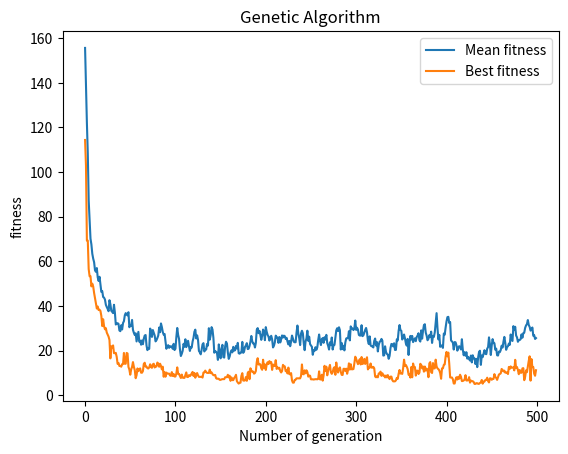

Write Python code to recreate this figure.
# author: Yonis Ismail

# Title: Simple genetic algorithm
# [redacted]
# Tasks: Submit

import math
import random
import matplotlib.pyplot as plt
import numpy as np
P = 50
N = 10

population = []
offspringpopulation = []
Mean = []
Mean3 = []
class individual:
    gene = []
    fitness = 0

def create_gene(N):
    tempgene = []
    for i in range(0,N):
        random1 = random.uniform(-5.12, 5.12)
        tempgene.append(random1)
    return tempgene
# Rastrigin formula
def func_fit(pieceofgene):
    fitness = 10 * len(pieceofgene)

    for i in range(0, len(pieceofgene)):
        fitness = fitness + (pieceofgene[i] * pieceofgene[i] - 10 * math.cos(2 * math.pi * pieceofgene[i]))

    return fitness
# Create population
for x in range(0, P):
    tempgene = []
    for x in range(0, N):
        random1 = random.uniform(-5.12, 5.12)#4th dec
        tempgene.append(random1)
    # Computing fitness for this gene.
    val_fit = func_fit(tempgene)
    newind = individual()
    newind.gene = tempgene.copy()
    newind.fitness = val_fit
    population.append(newind)

#Tournament Selection
def tournamentselection(population):
    # pick to random individuals
    offspringpopulation = []
    for i in range(P):
        parent1 = random.randint(0, P - 1)
        off1 = population[parent1]
        parent2 = random.randint(0, P - 1)
        off2 = population[parent2]
        # tournament
        if off1.fitness < off2.fitness:
           offspringpopulation.append(off1)
        else:
            offspringpopulation.append(off2)
    return offspringpopulation

# Crossover the population
def crossover(offspring):

    offspring_crossed = []
    for i in range(0, P, 2):
        newind1 = individual()
        newind2 = individual()

        crosspoint = random.randint(1, N - 1)
        headgene1 = []
        tailgene1 = []
        headgene2 = []
        tailgene2 = []
        for h in range(0, crosspoint):
            headgene1.append(offspring[i].gene[h])
            headgene2.append(offspring[i + 1].gene[h])

        for j in range(crosspoint, len(offspring[0].gene)):
            tailgene1.append(offspring[i].gene[j])
            tailgene2.append(offspring[i + 1].gene[j])
        newind1.gene = headgene1 + tailgene2
        newind1.fitness = func_fit(newind1.gene)
        newind2.gene = headgene2 + tailgene1
        newind2.fitness = func_fit(newind2.gene)
        offspring_crossed.append(newind1)
        offspring_crossed.append(newind2)
    return offspring_crossed


# Mutation of the offspring poppulation
def mutation(offspringpopulation):
    pop = []
    for i in range(0, P):
        newind = individual()
        newind.gene = []
        sign = random.choice([-1,1])
        alter = sign*random.uniform(0,1)
        MUTRATE = 1/N
        for j in range(0, N):
            gene = offspringpopulation[i].gene[j]
            mutprob = random.randint(0,100)
            if mutprob < (100 * MUTRATE):
                if gene + alter < -5.12:
                    gene = -5.12
                elif gene + alter > 5.12:
                    gene = 5.12
                else:
                    gene = gene + alter
            newind.gene.append(gene)
            newind.fitness = func_fit(newind.gene)
        pop.append(newind)
    return pop

def roulettewheelselection(population): # Roulette wheel selection
   offspringpopulation = []
   max_of_fitness = (max([ind.fitness for ind in population]))
   prev_prob = 0.0
   list_shares = []
   for i in population:
       # Changed from i.fitness/sum_of_fitness to max_of_fitness - i.fitness
       current_share = prev_prob + (max_of_fitness - i.fitness)
       list_shares.append(current_share)
       prev_prob = current_share
   array_shares = np.array(list_shares)
   for i in range(0,P):
       random_number = (random.uniform(0,max(list_shares)))
       array_index = np.where(array_shares >= random_number)
       if len(array_index)>0:
           if len(array_index[0])>0:
               offspringpopulation.append(population[array_index[0][0]])
   return offspringpopulation



list_best_each_generation = []


for i in range (0,500): # main loop, total generation
    offspringpopulation = roulettewheelselection(population) # Call Roulettewheelselection
    population = crossover(offspringpopulation) # Crossover the population
    population = mutation(population)  # Mutate the population
    population = roulettewheelselection(population)
    # we want to select the better ones to do statistical calculation
    # Obtain Best in gen
    bestingen = (min([ind.fitness for ind in population]))#Changed from MAX to MIN for minimisation
    list_best_each_generation.append(bestingen)
    #Obtain mean
    Mean = []
    Mean.append([ind.fitness for ind in population])
    Mean2 = sum(Mean[0]) / P
    Mean3.append(Mean2)

list_x = range(0, len(Mean3))
plt.xlabel("Number of generation")
plt.ylabel("fitness")
plt.title("Genetic Algorithm")
markers_on_mean = Mean3
plt.plot(list_x, Mean3, label = "Mean fitness")
markers_on_Indfit = bestingen
plt.plot(list_x, list_best_each_generation, label = "Best fitness")
plt.legend()
plt.show()